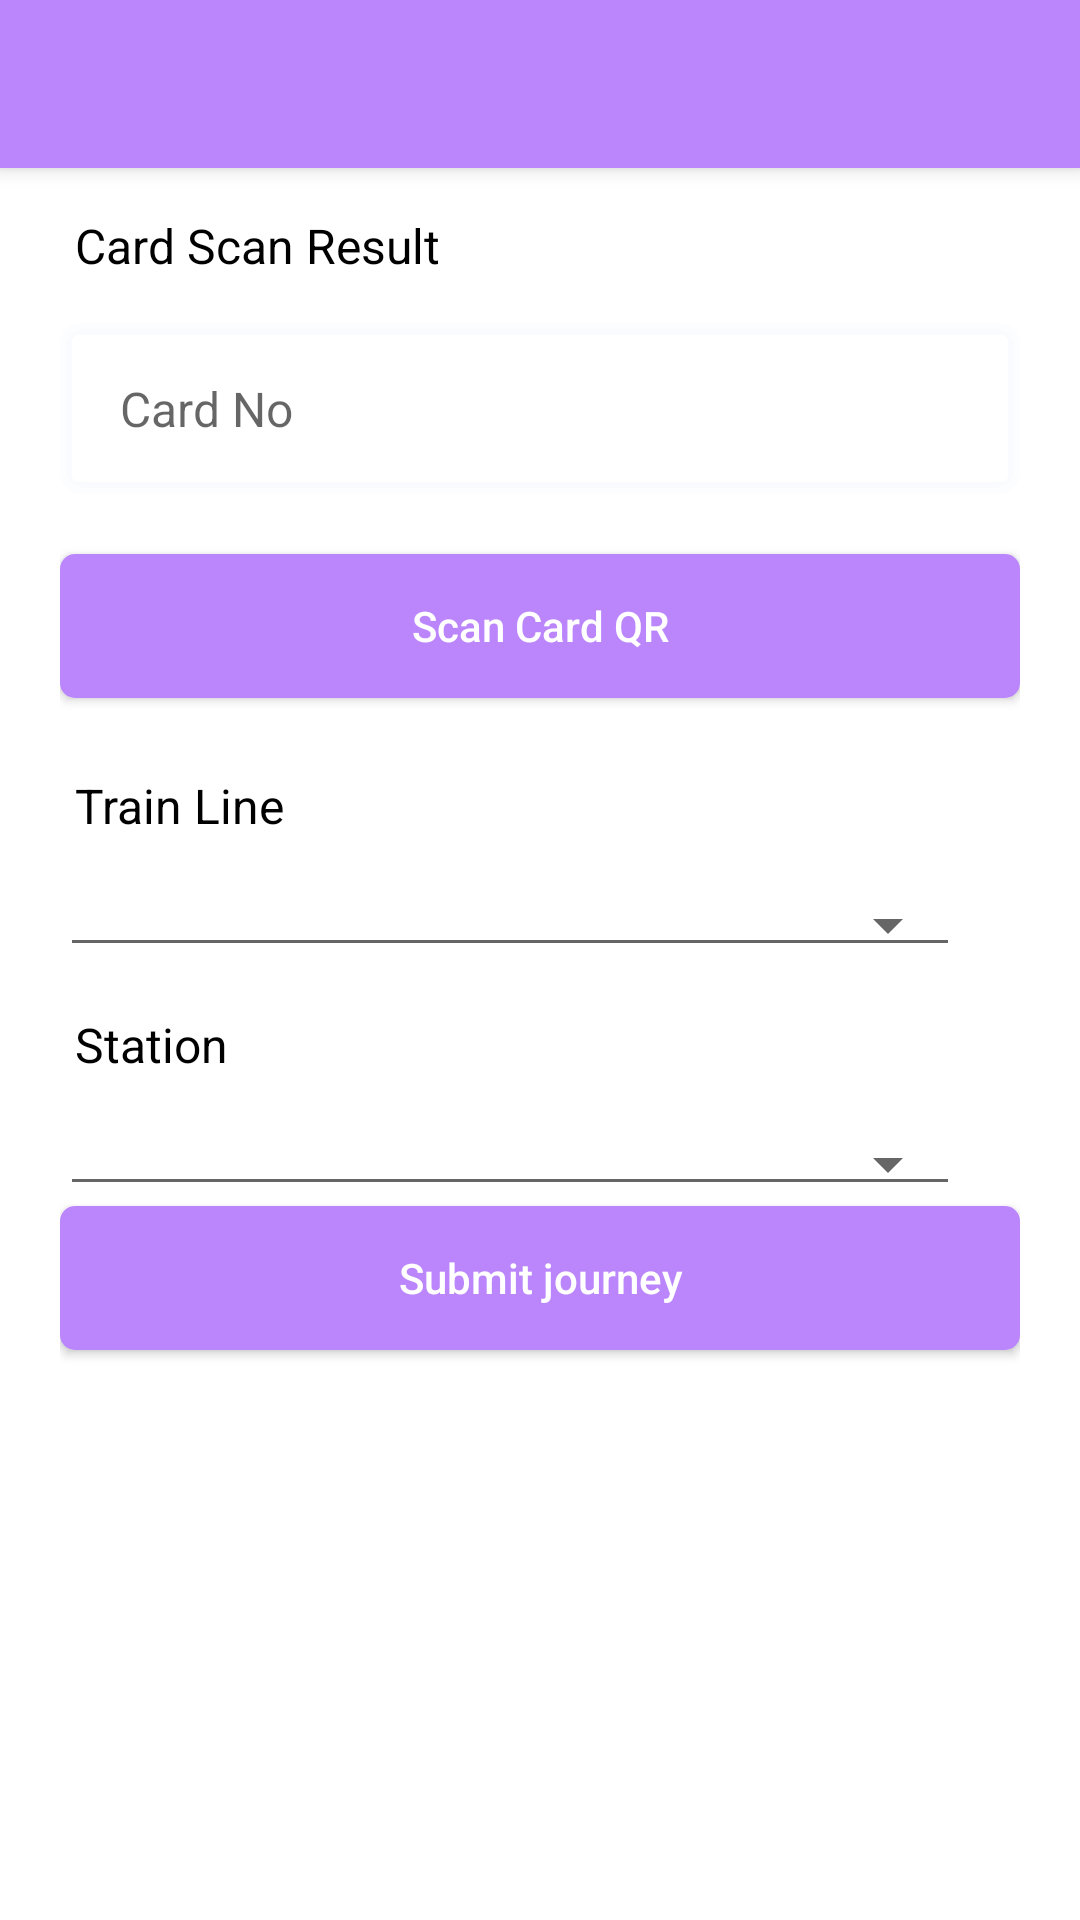

Layout XML and referenced resources for this Android screen:
<!-- AndroidManifest.xml: activity theme Theme.MaterialComponents.DayNight.NoActionBar -->
<!-- res/layout/activity_main.xml -->
<?xml version="1.0" encoding="utf-8"?>
<LinearLayout xmlns:android="http://schemas.android.com/apk/res/android"
    xmlns:tools="http://schemas.android.com/tools"
    android:layout_width="match_parent"
    android:layout_height="match_parent"
    android:orientation="vertical"
    tools:context=".MainActivity">

    <include
        android:id="@+id/toolbar"
        layout="@layout/toolbar" />

    <LinearLayout
        android:layout_width="match_parent"
        android:layout_height="wrap_content"
        android:layout_marginLeft="20dp"
        android:layout_marginRight="20dp"
        android:orientation="vertical">

        <TextView
            android:id="@+id/scan_result"
            android:layout_width="match_parent"
            android:layout_height="wrap_content"
            android:paddingStart="5dp"
            android:paddingTop="15dp"
            android:paddingBottom="15dp"
            android:text="Card Scan Result"
            android:textColor="@color/black"
            android:textSize="16sp"
            tools:ignore="RtlSymmetry" />

        <androidx.appcompat.widget.AppCompatEditText
            android:id="@+id/editText_card_scan_result"
            android:layout_width="match_parent"
            android:layout_height="57dp"
            android:layout_marginBottom="20dp"
            android:background="@drawable/rounded_edittext"
            android:enabled="false"
            android:hint="Card No"
            android:inputType="numberDecimal"
            android:paddingStart="20dp"
            android:paddingEnd="20dp"
            android:textAllCaps="false"
            android:textColor="#1D2226"
            android:textSize="16sp"
            tools:ignore="RtlSymmetry" />

        <androidx.appcompat.widget.AppCompatButton
            android:id="@+id/scan_qr_code_button"
            android:layout_width="match_parent"
            android:layout_height="wrap_content"
            android:background="@drawable/round_button"
            android:text="Scan Card QR"
            android:textAllCaps="false"
            android:textColor="@color/white" />

        <ScrollView
            android:layout_width="match_parent"
            android:layout_height="wrap_content"
            android:fillViewport="true"
            android:scrollbars="none">

            <LinearLayout
                android:layout_width="match_parent"
                android:layout_height="wrap_content"
                android:orientation="vertical"
                android:paddingBottom="20dp">

                <TextView
                    android:layout_width="match_parent"
                    android:layout_height="wrap_content"
                    android:layout_marginTop="10dp"
                    android:paddingStart="5dp"
                    android:paddingTop="15dp"
                    android:paddingBottom="15dp"
                    android:text="Train Line"
                    android:textColor="@color/black"
                    android:textSize="16sp"
                    tools:ignore="RtlSymmetry" />

                <Spinner
                    android:id="@+id/line_spinner"
                    style="@style/Widget.AppCompat.Spinner.Underlined"
                    android:layout_width="match_parent"
                    android:layout_height="wrap_content"
                    android:layout_marginEnd="20dp"
                    android:spinnerMode="dropdown"
                    android:theme="@style/Spinner"
                    tools:ignore="RtlSymmetry" />

                <TextView
                    android:layout_width="match_parent"
                    android:layout_height="wrap_content"
                    android:paddingStart="5dp"
                    android:paddingTop="15dp"
                    android:paddingBottom="15dp"
                    android:text="Station"
                    android:textColor="@color/black"
                    android:textSize="16sp"
                    tools:ignore="RtlSymmetry" />

                <Spinner
                    android:id="@+id/station_spinner"
                    style="@style/Widget.AppCompat.Spinner.Underlined"
                    android:layout_width="match_parent"
                    android:layout_height="wrap_content"
                    android:layout_marginEnd="20dp"
                    android:spinnerMode="dropdown"
                    android:theme="@style/Spinner"
                    tools:ignore="RtlSymmetry" />

                <androidx.appcompat.widget.AppCompatButton
                    android:id="@+id/check_journey_validity"
                    android:layout_width="match_parent"
                    android:layout_height="wrap_content"
                    android:background="@drawable/round_button"
                    android:text="Submit journey"
                    android:textAllCaps="false"
                    android:textColor="@color/white" />


                <TextView
                    android:id="@+id/journeyFareValidity"
                    android:layout_width="match_parent"
                    android:layout_height="wrap_content"
                    android:gravity="center"
                    android:paddingStart="5dp"
                    android:paddingTop="15dp"
                    android:paddingBottom="15dp"
                    android:text=""
                    android:textColor="@color/black"
                    android:textSize="16sp"
                    tools:ignore="RtlSymmetry" />

            </LinearLayout>


        </ScrollView>


    </LinearLayout>


</LinearLayout>
<!-- res/layout/toolbar.xml (included above) -->
<androidx.appcompat.widget.Toolbar xmlns:android="http://schemas.android.com/apk/res/android"
    xmlns:app="http://schemas.android.com/apk/res-auto"
    android:id="@+id/toolbar"
    android:layout_width="match_parent"
    android:layout_height="?attr/actionBarSize"
    android:background="@color/purple_200"
    android:elevation="4dp"
    android:minHeight="?attr/actionBarSize"
    app:titleTextColor="@color/white" />
<!-- resources referenced by this layout -->
<resources>
  <color name="black">#FF000000</color>
  <color name="purple_200">#FFBB86FC</color>
  <color name="white">#FFFFFFFF</color>
  <!-- drawable round_button (drawable) -->
  <?xml version="1.0" encoding="utf-8"?>
  <ripple xmlns:android="http://schemas.android.com/apk/res/android"
      android:color="@color/blue">
      <item>
          <shape android:shape="rectangle">
              <solid android:color="@color/purple_200"/>
              <corners
                  android:bottomLeftRadius="5dp"
                  android:bottomRightRadius="5dp"
                  android:topLeftRadius="5dp"
                  android:topRightRadius="5dp" />
          </shape>
      </item>
  </ripple>
  <!-- drawable rounded_edittext (drawable) -->
  <?xml version="1.0" encoding="utf-8"?>
  <layer-list xmlns:android="http://schemas.android.com/apk/res/android">
  
      <item>
          <shape>
              <stroke
                  android:width="4dp"
                  android:color="#FCFDFE" />
              <padding
                  android:bottom="2dp"
                  android:left="2dp"
                  android:right="2dp"
                  android:top="2dp" />
              <corners android:radius="5dp" />
          </shape>
      </item>
  
      <item>
          <shape>
              <stroke
                  android:width="3dp"
                  android:color="#FAFBFE" />
              <padding
                  android:bottom="2dp"
                  android:left="2dp"
                  android:right="2dp"
                  android:top="2dp" />
              <corners android:radius="5dp" />
          </shape>
      </item>
      <item>
          <shape>
  
              <solid android:color="@color/white" />
              <corners android:radius="2dp" />
  
          </shape>
  
      </item>
  
  </layer-list>
  <style name="Spinner" parent="Widget.AppCompat.Light.DropDownItem.Spinner">
          <item name="android:paddingStart">0dp</item>
          <item name="android:paddingEnd">0dp</item>
          <item name="android:textSize">16sp</item>
      </style>
  <color name="blue">#3F0039</color>
</resources>
